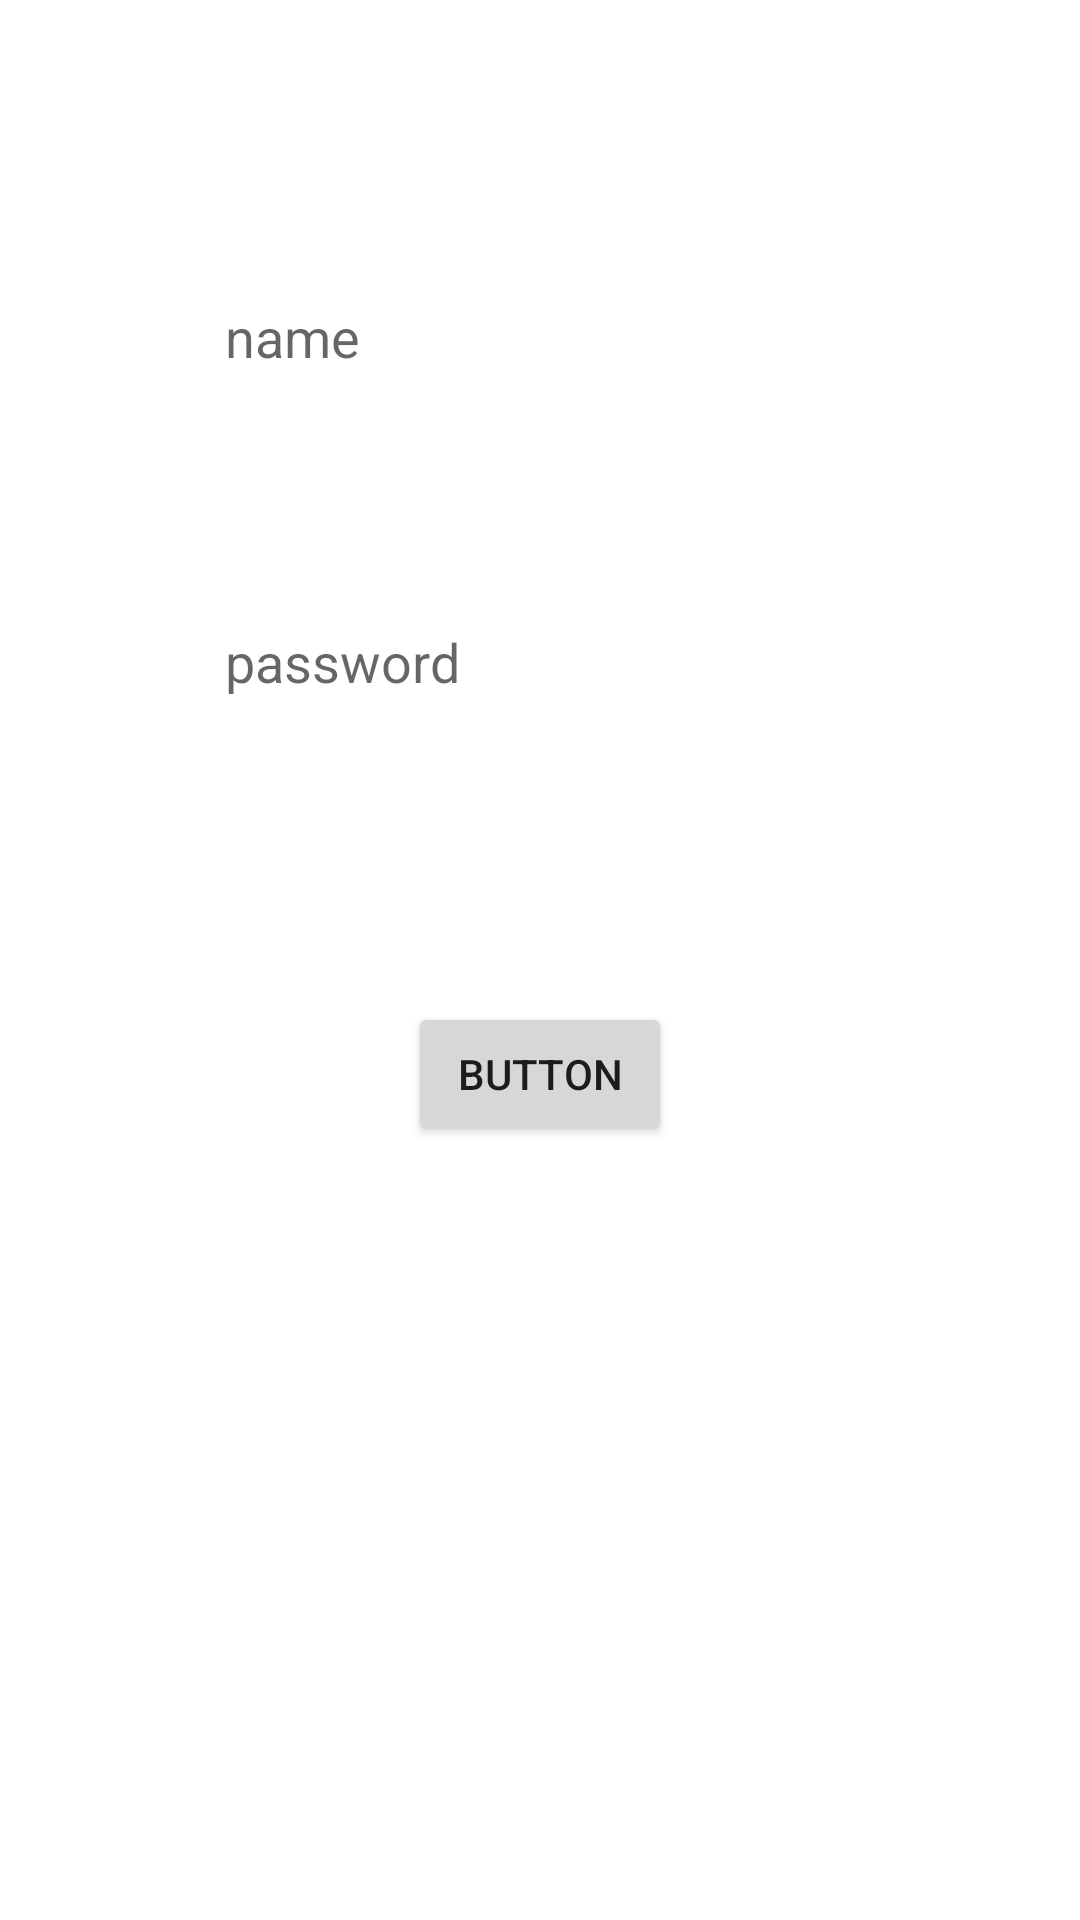

Produce the Android XML layout that renders to this screen, including the resource entries it uses.
<!-- AndroidManifest.xml: application theme Theme.DungeonMotivation -->
<!-- res/layout/activity_main.xml -->
<?xml version="1.0" encoding="utf-8"?>
<androidx.constraintlayout.widget.ConstraintLayout xmlns:android="http://schemas.android.com/apk/res/android"
    xmlns:app="http://schemas.android.com/apk/res-auto"
    xmlns:tools="http://schemas.android.com/tools"
    android:layout_width="match_parent"
    android:layout_height="match_parent"
    tools:context=".MainActivity">

    <EditText
        android:id="@+id/editTextTextPersonName"
        android:layout_width="wrap_content"
        android:layout_height="wrap_content"
        android:layout_marginTop="100dp"
        android:background="@color/white"
        android:ems="10"
        android:hint="name"
        android:inputType="textPersonName"
        app:layout_constraintEnd_toEndOf="parent"
        app:layout_constraintStart_toStartOf="parent"
        app:layout_constraintTop_toTopOf="parent"
        app:layout_constraintVertical_bias="0.213" />

    <EditText
        android:id="@+id/editTextTextPassword"
        android:layout_width="wrap_content"
        android:layout_height="wrap_content"
        android:layout_marginTop="84dp"
        android:background="@color/white"
        android:ems="10"
        android:hint="password"
        android:inputType="textPassword"
        app:layout_constraintEnd_toEndOf="parent"
        app:layout_constraintStart_toStartOf="parent"
        app:layout_constraintTop_toBottomOf="@+id/editTextTextPersonName"
        app:layout_constraintVertical_bias="0.195" />

    <Button
        android:id="@+id/button"
        android:layout_width="wrap_content"
        android:layout_height="wrap_content"
        android:layout_marginBottom="32dp"
        android:text="Button"
        app:layout_constraintBottom_toBottomOf="parent"
        app:layout_constraintEnd_toEndOf="parent"
        app:layout_constraintStart_toStartOf="parent"
        app:layout_constraintTop_toBottomOf="@+id/editTextTextPassword"
        app:layout_constraintVertical_bias="0.31" />

</androidx.constraintlayout.widget.ConstraintLayout>
<!-- resources referenced by this layout -->
<resources>
  <style name="Theme.DungeonMotivation" parent="Theme.MaterialComponents.DayNight.DarkActionBar">
          
          <item name="colorPrimary">@color/purple_500</item>
          <item name="colorPrimaryVariant">@color/purple_700</item>
          <item name="colorOnPrimary">@color/white</item>
          
          <item name="colorSecondary">@color/teal_200</item>
          <item name="colorSecondaryVariant">@color/teal_700</item>
          <item name="colorOnSecondary">@color/black</item>
          
          <item name="android:statusBarColor" tools:targetApi="l">?attr/colorPrimaryVariant</item>
          
      </style>
  <!-- not gathered from this repository: default colours our renderer supplied (Android Studio template values) -->
  <color name="purple_500">#FF6200EE</color>
  <color name="purple_700">#FF3700B3</color>
  <color name="teal_200">#FF03DAC5</color>
  <color name="teal_700">#FF018786</color>
  <color name="black">#FF000000</color>
  <color name="white">#FFFFFFFF</color>
</resources>
